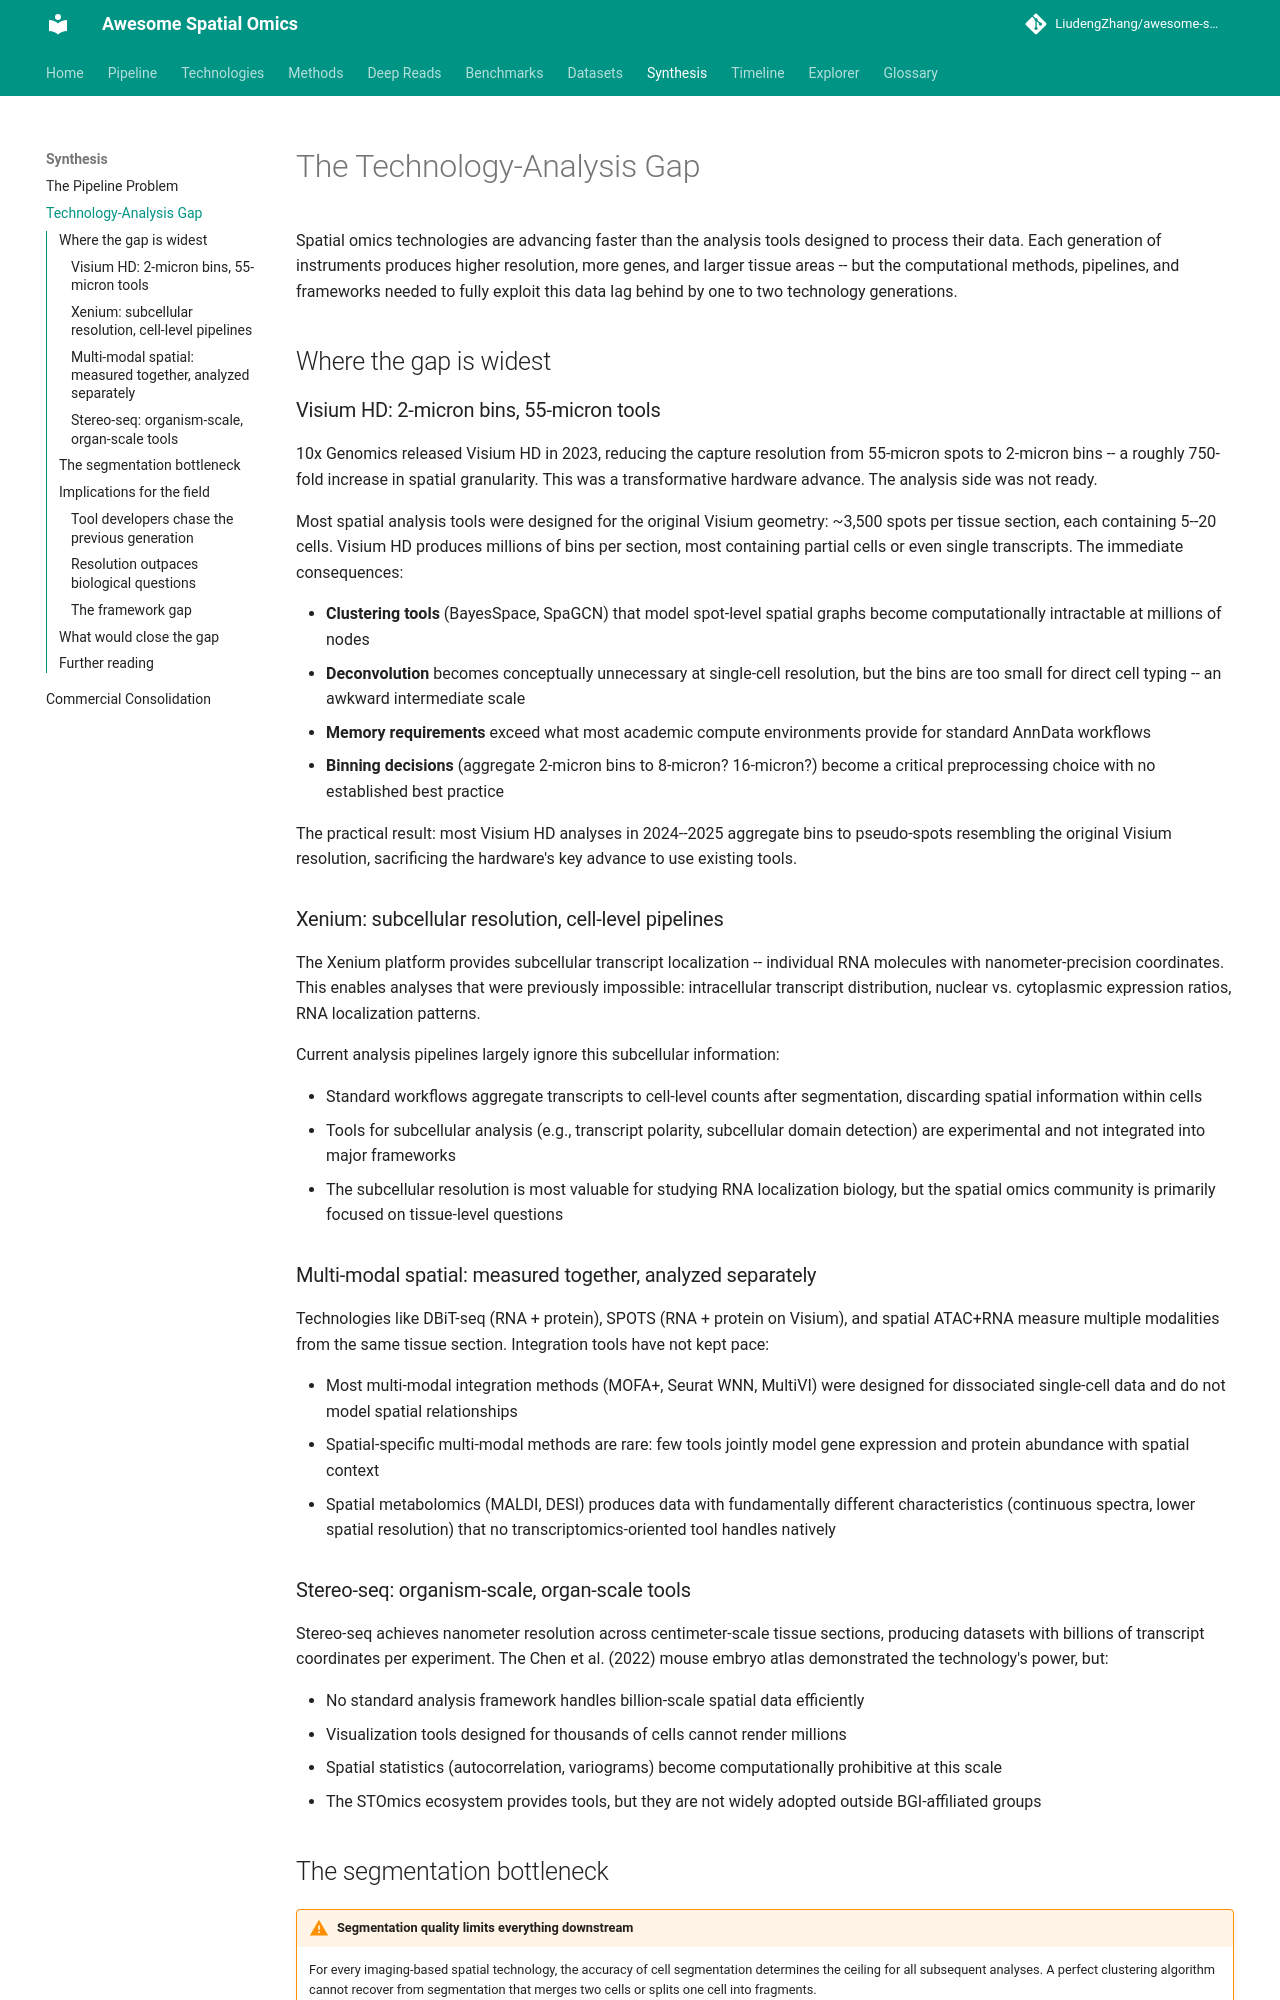

repository: LiudengZhang/awesome-spatial-omics · page: synthesis/technology-analysis-gap/index.html · generator: mkdocs

# The Technology-Analysis Gap

Spatial omics technologies are advancing faster than the analysis tools designed to process their data. Each generation of instruments produces higher resolution, more genes, and larger tissue areas -- but the computational methods, pipelines, and frameworks needed to fully exploit this data lag behind by one to two technology generations.

## Where the gap is widest

### Visium HD: 2-micron bins, 55-micron tools

10x Genomics released Visium HD in 2023, reducing the capture resolution from 55-micron spots to 2-micron bins -- a roughly 750-fold increase in spatial granularity. This was a transformative hardware advance. The analysis side was not ready.

Most spatial analysis tools were designed for the original Visium geometry: ~3,500 spots per tissue section, each containing 5--20 cells. Visium HD produces millions of bins per section, most containing partial cells or even single transcripts. The immediate consequences:

- **Clustering tools** (BayesSpace, SpaGCN) that model spot-level spatial graphs become computationally intractable at millions of nodes
- **Deconvolution** becomes conceptually unnecessary at single-cell resolution, but the bins are too small for direct cell typing -- an awkward intermediate scale
- **Memory requirements** exceed what most academic compute environments provide for standard AnnData workflows
- **Binning decisions** (aggregate 2-micron bins to 8-micron? 16-micron?) become a critical preprocessing choice with no established best practice

The practical result: most Visium HD analyses in 2024--2025 aggregate bins to pseudo-spots resembling the original Visium resolution, sacrificing the hardware's key advance to use existing tools.

### Xenium: subcellular resolution, cell-level pipelines

The Xenium platform provides subcellular transcript localization -- individual RNA molecules with nanometer-precision coordinates. This enables analyses that were previously impossible: intracellular transcript distribution, nuclear vs. cytoplasmic expression ratios, RNA localization patterns.

Current analysis pipelines largely ignore this subcellular information:

- Standard workflows aggregate transcripts to cell-level counts after segmentation, discarding spatial information within cells
- Tools for subcellular analysis (e.g., transcript polarity, subcellular domain detection) are experimental and not integrated into major frameworks
- The subcellular resolution is most valuable for studying RNA localization biology, but the spatial omics community is primarily focused on tissue-level questions

### Multi-modal spatial: measured together, analyzed separately

Technologies like DBiT-seq (RNA + protein), SPOTS (RNA + protein on Visium), and spatial ATAC+RNA measure multiple modalities from the same tissue section. Integration tools have not kept pace:

- Most multi-modal integration methods (MOFA+, Seurat WNN, MultiVI) were designed for dissociated single-cell data and do not model spatial relationships
- Spatial-specific multi-modal methods are rare: few tools jointly model gene expression and protein abundance with spatial context
- Spatial metabolomics (MALDI, DESI) produces data with fundamentally different characteristics (continuous spectra, lower spatial resolution) that no transcriptomics-oriented tool handles natively

### Stereo-seq: organism-scale, organ-scale tools

Stereo-seq achieves nanometer resolution across centimeter-scale tissue sections, producing datasets with billions of transcript coordinates per experiment. The Chen et al. (2022) mouse embryo atlas demonstrated the technology's power, but:

- No standard analysis framework handles billion-scale spatial data efficiently
- Visualization tools designed for thousands of cells cannot render millions
- Spatial statistics (autocorrelation, variograms) become computationally prohibitive at this scale
- The STOmics ecosystem provides tools, but they are not widely adopted outside BGI-affiliated groups
